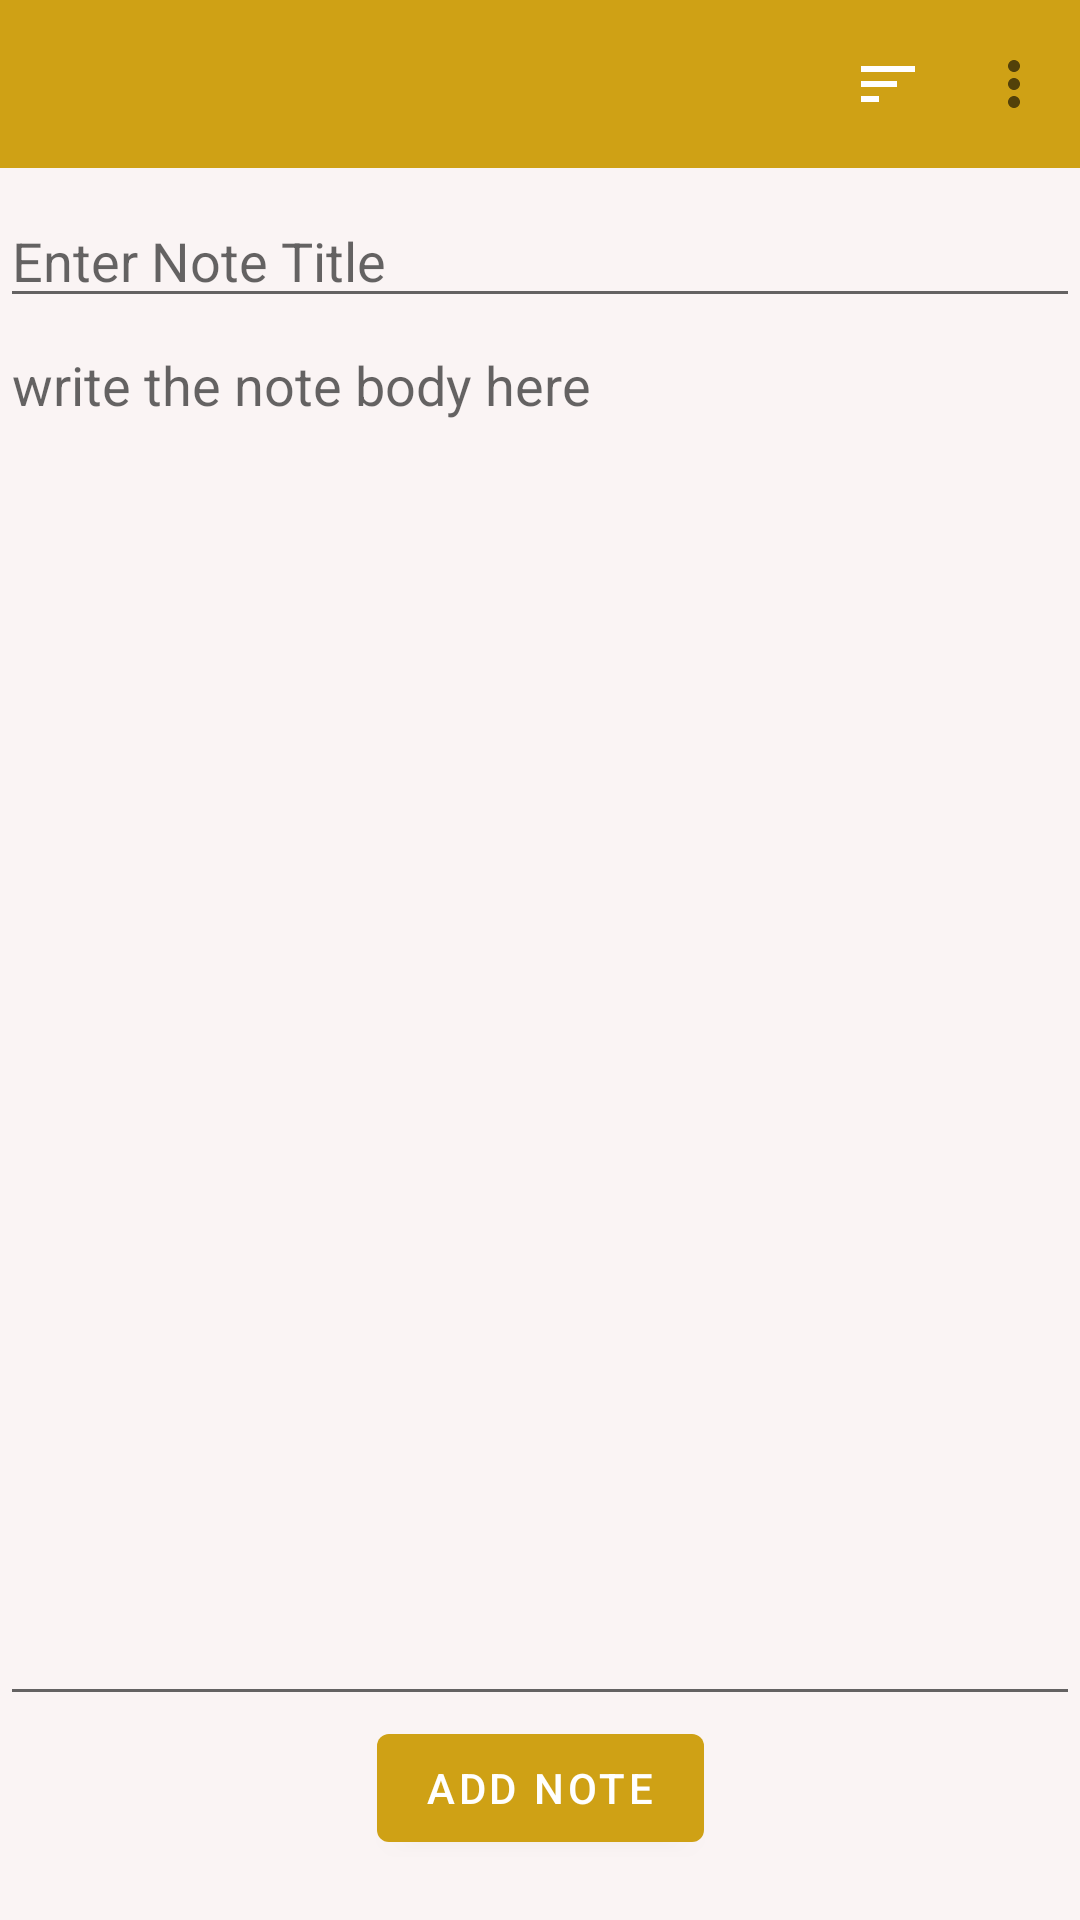

Android layout source for this screen:
<!-- AndroidManifest.xml: application theme MyThemeNoActionBar -->
<!-- res/layout/activity_add_note.xml -->
<?xml version="1.0" encoding="utf-8"?>
<layout xmlns:android="http://schemas.android.com/apk/res/android"
    xmlns:app="http://schemas.android.com/apk/res-auto"
    xmlns:tools="http://schemas.android.com/tools">

    <data>

    </data>

    <androidx.constraintlayout.widget.ConstraintLayout
        android:layout_width="match_parent"
        android:layout_height="match_parent"
        android:background="@color/very_light_gray"
        tools:context=".AddNoteActivity">
        <com.google.android.material.appbar.AppBarLayout
            android:id="@+id/appbar"
            app:layout_constraintTop_toTopOf="parent"
            app:layout_constraintEnd_toEndOf="parent"
            app:layout_constraintStart_toStartOf="parent"
            android:layout_width="match_parent"
            android:layout_height="?attr/actionBarSize">
            <androidx.appcompat.widget.Toolbar
                android:id="@+id/toolbar"
                android:layout_width="match_parent"
                app:menu="@menu/main_menu"
                android:layout_height="?attr/actionBarSize">


            </androidx.appcompat.widget.Toolbar>
        </com.google.android.material.appbar.AppBarLayout>



        <EditText
            android:id="@+id/et_title"
            android:layout_width="0dp"
            android:layout_height="40dp"
            android:hint="Enter Note Title"
            android:layout_marginTop="10dp"
            app:layout_constraintEnd_toEndOf="parent"
            app:layout_constraintStart_toStartOf="parent"
            app:layout_constraintTop_toBottomOf="@+id/appbar"  />


        <EditText
            android:id="@+id/et_description"
            android:layout_width="0dp"
            android:gravity="top|start"
            android:layout_height="0dp"
            android:hint="write the note body here"
            android:inputType="textMultiLine"
            android:singleLine="false"
            app:layout_constraintTop_toBottomOf="@+id/et_title"
            app:layout_constraintBottom_toTopOf="@+id/btn_add"
            app:layout_constraintEnd_toEndOf="parent"
            app:layout_constraintStart_toStartOf="parent" />


        <com.google.android.material.button.MaterialButton
            android:id="@+id/btn_add"
            android:layout_margin="20dp"
            android:layout_width="wrap_content"
            android:layout_height="wrap_content"
            android:text="Add Note"
            app:layout_constraintEnd_toEndOf="parent"
            app:layout_constraintStart_toStartOf="parent"
            app:layout_constraintBottom_toBottomOf="parent"/>


    </androidx.constraintlayout.widget.ConstraintLayout>
</layout>
<!-- resources referenced by this layout -->
<resources>
  <color name="very_light_gray">#FAF4F4</color>
  <style name="MyThemeNoActionBar" parent="Theme.MaterialComponents.DayNight.NoActionBar">
          
          <item name="colorPrimary">@color/orange</item>
          <item name="colorPrimaryVariant">@color/light_orange</item>
          <item name="colorOnPrimary">@color/white</item>
          
          <item name="colorSecondary">@color/white</item>
          <item name="colorSecondaryVariant">@color/teal_700</item>
          <item name="colorOnSecondary">@color/white</item>
          
          <item name="android:statusBarColor" tools:targetApi="l">?attr/colorPrimaryVariant</item>
          
      </style>
  <color name="orange">#CFA115</color>
  <color name="light_orange">#F8D774</color>
  <color name="white">#FFFFFFFF</color>
  <color name="teal_700">#FF018786</color>
</resources>
